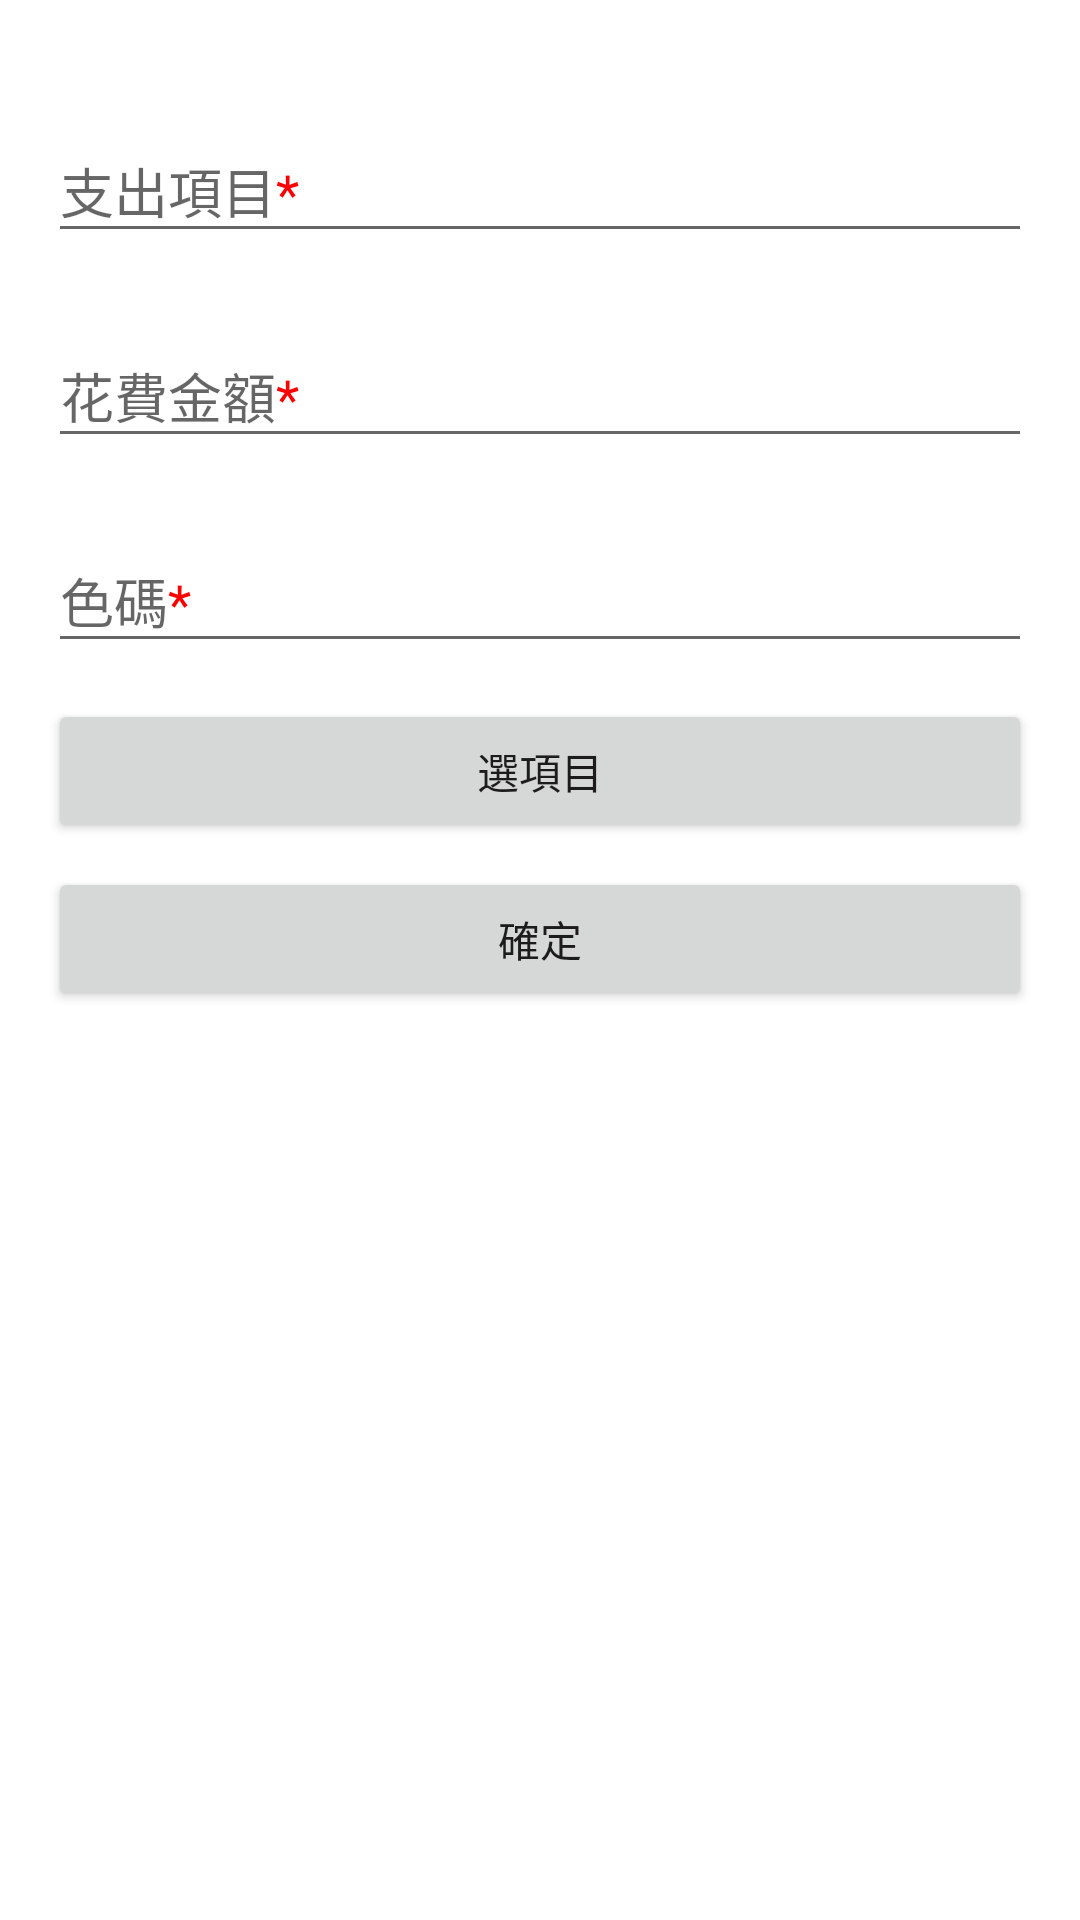

This screen was rendered from an Android layout file. Write that file and the resources it references.
<!-- AndroidManifest.xml: application theme Theme.keepaccount -->
<!-- res/layout/fragment_add_item.xml -->
<?xml version="1.0" encoding="utf-8"?>
<ScrollView xmlns:android="http://schemas.android.com/apk/res/android"
    xmlns:app="http://schemas.android.com/apk/res-auto"
    xmlns:tools="http://schemas.android.com/tools"
    android:layout_width="match_parent"
    android:layout_height="match_parent">

    <androidx.constraintlayout.widget.ConstraintLayout
        android:layout_width="match_parent"
        android:layout_height="wrap_content"
        android:layout_margin="@dimen/margin">

        <com.google.android.material.textfield.TextInputLayout
            android:id="@+id/item_name_label"
            android:layout_width="0dp"
            android:layout_height="wrap_content"
            android:layout_marginTop="@dimen/margin"
            android:hint="@string/item_name_req"
            app:layout_constraintEnd_toEndOf="parent"
            app:layout_constraintStart_toStartOf="parent"
            app:layout_constraintTop_toTopOf="parent">

            <com.google.android.material.textfield.TextInputEditText
                android:id="@+id/item_name"
                android:layout_width="match_parent"
                android:layout_height="match_parent"
                android:inputType="textAutoComplete|textCapWords"
                android:singleLine="true" />
        </com.google.android.material.textfield.TextInputLayout>

        <com.google.android.material.textfield.TextInputLayout
            android:id="@+id/item_price_label"
            android:layout_width="0dp"
            android:layout_height="wrap_content"
            android:layout_marginTop="@dimen/margin"
            android:hint="@string/item_price_req"
            app:layout_constraintEnd_toEndOf="parent"
            app:layout_constraintStart_toStartOf="parent"
            app:layout_constraintTop_toBottomOf="@+id/item_name_label"
            app:prefixText="@string/currency_symbol">

            <com.google.android.material.textfield.TextInputEditText
                android:id="@+id/item_price"
                android:layout_width="match_parent"
                android:layout_height="match_parent"
                android:inputType="numberDecimal"
                android:singleLine="true" />
        </com.google.android.material.textfield.TextInputLayout>


        <com.google.android.material.textfield.TextInputLayout
            android:id="@+id/item_count_label"
            android:layout_width="0dp"
            android:layout_height="wrap_content"
            android:layout_marginTop="@dimen/margin"
            android:hint="@string/quantity_req"
            app:layout_constraintEnd_toEndOf="parent"
            app:layout_constraintHorizontal_bias="0.0"
            app:layout_constraintStart_toStartOf="parent"
            app:layout_constraintTop_toBottomOf="@+id/item_price_label"
            app:layout_constraintVertical_bias="0.0">

            <com.google.android.material.textfield.TextInputEditText
                android:id="@+id/item_colorcode"
                android:layout_width="match_parent"
                android:layout_height="match_parent"
                android:inputType="none"
                android:singleLine="true" />
        </com.google.android.material.textfield.TextInputLayout>




        <Button
            android:id="@+id/choose_action"
            android:layout_width="0dp"
            android:layout_height="wrap_content"
            android:layout_marginTop="12dp"
            android:text="@string/choose_action"
            app:layout_constraintEnd_toEndOf="parent"
            app:layout_constraintHorizontal_bias="0.0"
            app:layout_constraintStart_toStartOf="parent"
            app:layout_constraintTop_toBottomOf="@+id/item_count_label" />


        <Button
            android:id="@+id/save_action"
            android:layout_width="0dp"
            android:layout_height="wrap_content"
            android:layout_marginTop="8dp"
            android:text="@string/save_action"
            app:layout_constraintEnd_toEndOf="parent"
            app:layout_constraintHorizontal_bias="0.0"
            app:layout_constraintStart_toStartOf="parent"
            app:layout_constraintTop_toBottomOf="@+id/choose_action" />


    </androidx.constraintlayout.widget.ConstraintLayout>
</ScrollView>
<!-- resources referenced by this layout -->
<resources>
  <dimen name="margin">16dp</dimen>
  <string name="choose_action">選項目</string>
  <string name="currency_symbol">$</string>
  <string name="item_name_req">支出項目<font color="#FF0000">*</font></string>
  <string name="item_price_req">花費金額<font color="#FF0000">*</font></string>
  <string name="quantity_req">色碼<font color="#FF0000">*</font></string>
  <string name="save_action">確定</string>
  <style name="Theme.keepaccount" parent="Theme.MaterialComponents.DayNight.DarkActionBar">
  
          <item name="android:fitsSystemWindows">true</item>
  
          
          <item name="colorPrimary">@color/purple_500</item>
          <item name="colorPrimaryVariant">@color/purple_700</item>
          <item name="colorOnPrimary">@color/white</item>
  
          
          <item name="colorSecondary">@color/teal_200</item>
          <item name="colorSecondaryVariant">@color/teal_700</item>
          <item name="colorOnSecondary">@color/black</item>
  
          
          <item name="colorSurface">@color/white</item>
          <item name="colorOnSurface">@color/black</item>
  
          
          <item name="android:statusBarColor" tools:targetApi="l">?attr/colorPrimaryVariant</item>
  
          
          <item name="textInputStyle">@style/Widget.Inventory.TextInputLayout.OutlinedBox</item>
      </style>
  <color name="purple_500">#FF6200EE</color>
  <color name="purple_700">#FF3700B3</color>
  <color name="white">#FFFFFFFF</color>
  <color name="teal_200">#FF03DAC5</color>
  <color name="teal_700">#FF018786</color>
  <color name="black">#FF000000</color>
</resources>
